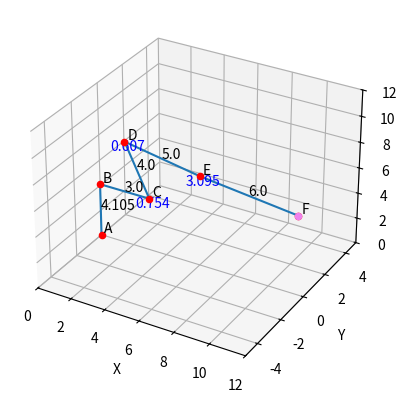

Recreate this plot in Python.
#Works
import matplotlib.pyplot as plt
from mpl_toolkits.mplot3d import Axes3D
import numpy as np
import math

fig = plt.figure()
ax = plt.axes(projection='3d')
ax.set_xlabel('X')
ax.set_ylabel('Y')
ax.set_zlabel('Z')
ax.set_xlim([0, 12])
ax.set_ylim([-5, 5])
ax.set_zlim([0, 12])

""""
#Givens
#point(x, y, z) theta_x, theta_y
x-axis ----------
z-axis ||||||||||
y-axis 

#z0 is the height of the xy plane
#z1 is the height of the point from the xy plane

"""

def triangle_inequality(a, b, c):
    if(a == max(a, b, c)):
        if a > b+c:
            return -1
        else:
            return 1
    elif(b == max(a, b, c)):
        if b > a+c:
            return -1
        else:
            return 1
    elif(c == max(a, b, c)):
        if c > a+b:
            return -1
        else:
            return 1


def sine_law(theta_b, a, b):
    #b is opposite of theta_b
    #a is opposite of theta_a
    #c is opposite of theta_c

    theta_a1 = np.arcsin(a*math.sin(theta_b)/b)
    theta_c1 = math.pi-theta_a1-theta_b
    c1 = math.sin(theta_c1)*a/math.sin(theta_a1)

    return theta_a1, theta_c1, c1

    """theta_a2 = math.pi-np.arcsin(a*math.sin(b)/b) #TO DO since SSA does not define an unique triangle
    theta_c2 = math.pi-theta_a2-theta_b
    c2 = math.sin(theta_c2)*a/math.sin(a)

    if triangle_inequality(a, b, c2) == 1 and :"""


def cosine_law_angle(a, b, c):
    #print(a, b, c)
    try:
        num = (a**2+b**2-c**2)/(2*a*b)
    except:
        return 0
    #print("num", num)

    return np.arccos(num)


def length(pointA, pointB):
    return math.sqrt((pointA[0]-pointB[0])**2+(pointA[1]-pointB[1])**2+(pointA[2]-pointB[2])**2)

def heron(a, b, c):
    s = (a+b+c)/2
    area = math.sqrt(s*(s-a)*(s-b)*(s-c))
    return area

def graph(point):
    ax.scatter(point[0], point[1], point[2], c='red')

def print_length():
    print(length(points['C'], points['D']), length(points['D'], points['E']), length(points['E'], points['F']))

def check_possibility():
    if length(points['C'], points['F']) > arm_lengths['CD']+arm_lengths['DE']+arm_lengths['EF']:
        return -1
    else:
        return 1

x = 11 #Given
y = 0.995
z = 5.0998
theta_x = math.pi/4
theta_y = 0.1
z0 = z-math.tan(theta_x)*abs(y)
z1 = z-z0

#TO DO: Find relative angles

arm_lengths = {}
arm_lengths['AB'] = z0
arm_lengths['BC'] = 3 #Given
arm_lengths['CD'] = 4 #Given
arm_lengths['DE'] = 5 #Given
arm_lengths['EF'] = 6 #Given

points = {}
points['A'] = np.array([0, 0, 0]) #(x, y, z)
points['B'] = np.array([0, 0, z0])
points['C'] = np.array([arm_lengths['BC'], 0, z0])
points['D'] = None
points['E'] = np.array([x-math.cos(theta_y)*arm_lengths['EF'], y+math.sin(theta_y)*arm_lengths['EF']*math.cos(theta_x), z+math.sin(theta_y)*arm_lengths['EF']*math.sin(theta_x)]) #TO DO: Find using thetas
points['F'] = np.array([x, y, z])

arm_lengths['CE'] = length(points['C'], points['E'])

vectors = {}
vectors['CF'] = points['F']-points['C']
vectors['CE'] = points['E']-points['C']

#TO DO: Check if solve is possible through length and triangle inequality
if check_possibility() == -1:
    print("Length NOT POSSIBLE")
    quit()

if triangle_inequality(arm_lengths['CD'], arm_lengths['DE'], arm_lengths['CE']) == -1:
    print("Triangle NOT POSSIBLE")
    quit()

#print('V', vectors['RA'], vectors['RB'])
cross_X = np.cross(vectors['CF'], vectors['CE']) #TODO: Check sign
cross_Y = np.cross(cross_X, vectors['CE'])
print("CROSS", cross_X, cross_Y) 

h = 2*heron(arm_lengths['CE'], arm_lengths['CD'], arm_lengths['DE'])/arm_lengths['CE']
vectors['GD'] = h*cross_Y/np.linalg.norm(cross_Y)

arm_lengths['CG'] = math.sqrt(arm_lengths['CD']**2-h**2)
vectors['CG'] = arm_lengths['CG']*vectors['CE']/np.linalg.norm(vectors['CE'])

if math.sqrt(arm_lengths['DE']**2-h**2) >= arm_lengths['CE']:
    vectors['CG'] *= -1

vectors['CD'] = vectors['CG']+vectors['GD'] #Check add or subtract depending on triangle type
points['D'] = vectors['CD']+points['C']

angles = {}
angles['C'] = cosine_law_angle(arm_lengths['BC'], arm_lengths['CD'], length(points['B'], points['D']))
angles['D'] = cosine_law_angle(arm_lengths['CD'], arm_lengths['DE'], arm_lengths['CE'])
angles['E'] = cosine_law_angle(arm_lengths['DE'], arm_lengths['EF'], length(points['D'], points['F']))
angles['F'] = None

x_val = []
y_val = []
z_val = []

for key, val in points.items():
    x_val.append(val[0])
    y_val.append(val[1])
    z_val.append(val[2])
    graph(points[key])

    print(round(x_val[-1], 3), round(y_val[-1], 3), round(z_val[-1], 3))

    ax.text(x_val[-1]+0.1, y_val[-1]+0.1, z_val[-1]+0.1, key) #Print point

    if key != 'A': #Print Length
        ax.text((x_val[-1]+x_val[-2])/2, (y_val[-1]+y_val[-2])/2, (z_val[-1]+z_val[-2])/2, round(length(points[key], points[prev_key]), 3))
    prev_key = key

    if key != 'A' and key != 'B' and key!='F':
        ax.text(x_val[-1]-0.5, y_val[-1]-0.5, z_val[-1]-0.5, round(angles[key], 3), color='blue')

print_length()
ax.plot(x_val, y_val, z_val)
ax.scatter(x, y, z, c='violet')

plt.show()
print("A")
